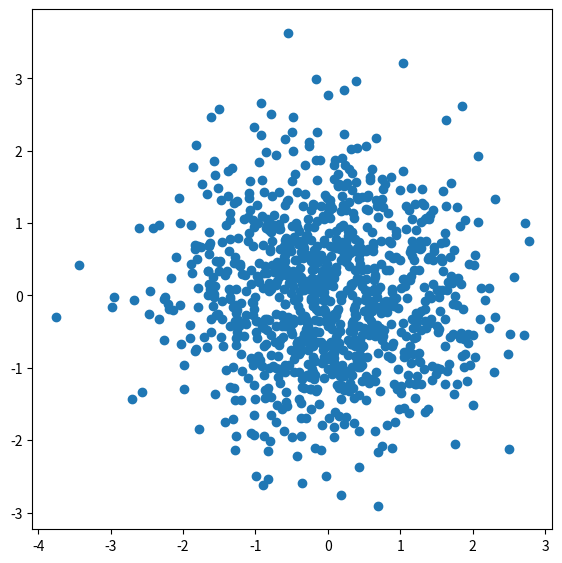

Here is the Python script that generated this plot:
#!/usr/bin/env python
# -*- coding: utf-8 -*-

import numpy as np
import matplotlib.pyplot as plt
from matplotlib.ticker import NullFormatter

# the random data
x = np.random.randn(1000)
y = np.random.randn(1000)

nullfmt = NullFormatter()         # no labels

# definitions for the axes
left, width = 0.1, 0.65
bottom, height = 0.1, 0.65
bottom_h = left_h = left + width + 0.02

rect_scatter = [left, bottom, width, height]

rect_histx = [left, bottom_h, width, 0.2]
rect_histy = [left_h, bottom, 0.2, height]

# start with a rectangular Figure
plt.figure(1, figsize=(8, 8))

axScatter = plt.axes(rect_scatter)
#axHistx = plt.axes(rect_histx)
#axHisty = plt.axes(rect_histy)

# no labels
#axHistx.xaxis.set_major_formatter(nullfmt)
#axHisty.yaxis.set_major_formatter(nullfmt)

# the scatter plot:
axScatter.scatter(x, y)

# now determine nice limits by hand:
"""
binwidth = 0.25
xymax = np.max([np.max(np.fabs(x)), np.max(np.fabs(y))])
lim = (int(xymax / binwidth) + 1) * binwidth

axScatter.set_xlim((-lim, lim))
axScatter.set_ylim((-lim, lim))

bins = np.arange(-lim, lim + binwidth, binwidth)
axHistx.hist(x, bins=bins)
axHisty.hist(y, bins=bins, orientation='horizontal')

axHistx.set_xlim(axScatter.get_xlim())
axHisty.set_ylim(axScatter.get_ylim())
"""
plt.show()
